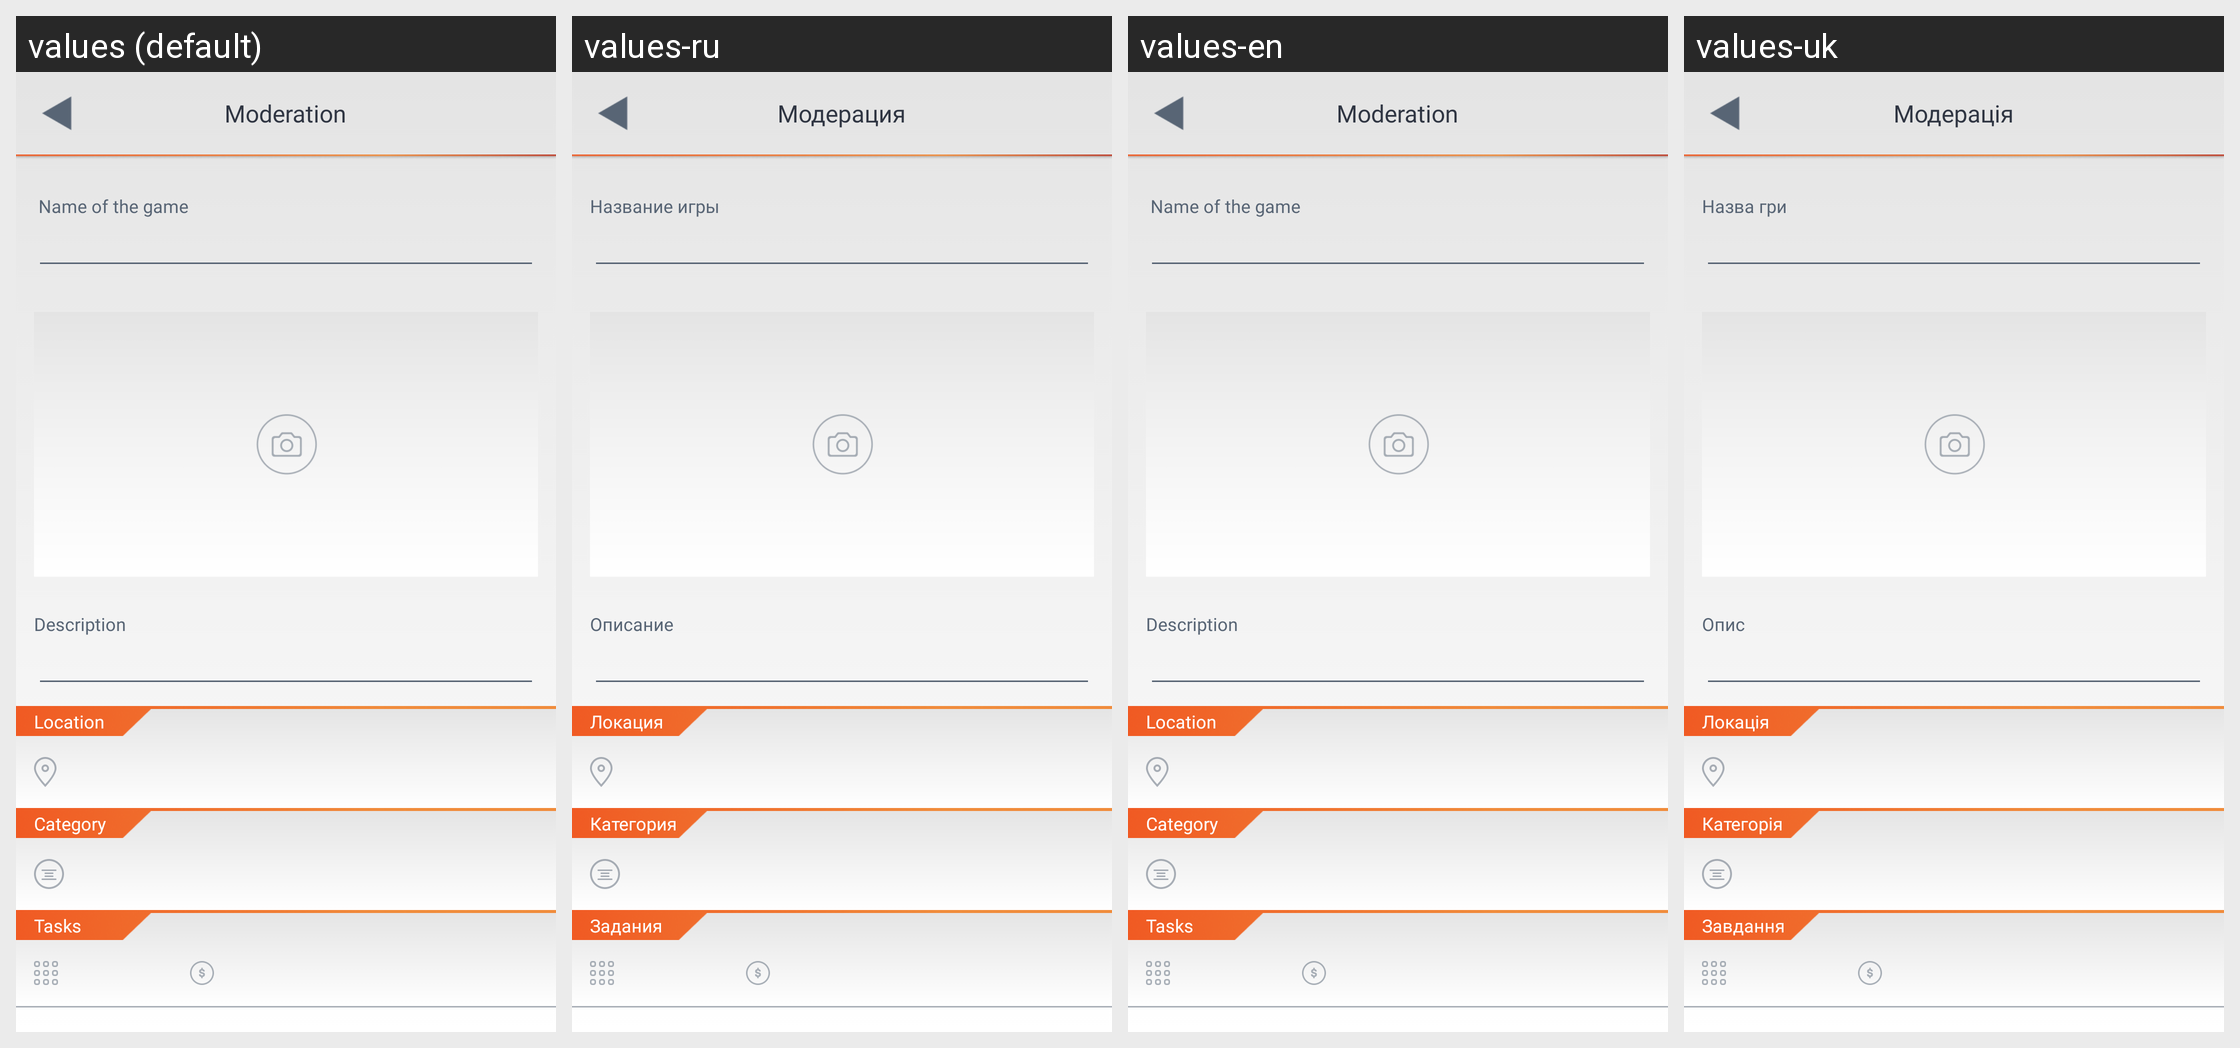

Here is an Android app screen in its default locale and in the app's own translations. Write out the translated-string differences for the strings that appear on this screen.
Android screen res/layout/activity_moderated.xml rendered under 4 locales, left to right: values (default), values-ru, values-en, values-uk. Device: Nexus 5 (rendered at 1080×1920; each locale shown at half size, 540×960, under a caption strip naming it); theme AppTheme.
Strings drawn on this screen, with the default value and each locale's value (text and hints the layout hard-codes, and strings that could not be matched under every locale, appear in the picture but are not listed):

activityModeration_moderation
  values: Moderation
  values-ru: Модерация
  values-en: Moderation
  values-uk: Модерацiя

activityCreate_name
  values:  Name of the game
  values-ru: Название игры
  values-en:  Name of the game
  values-uk: Назва гри

activityCreate_description
  values: Description
  values-ru: Описание
  values-en: Description
  values-uk: Опис

activityCreate_auditory
  values: Location
  values-ru: Локация
  values-en: Location
  values-uk: Локацiя

activityCreate_category
  values: Category
  values-ru: Категория
  values-en: Category
  values-uk: Категорiя

activityCreate_task
  values: Tasks
  values-ru: Задания
  values-en: Tasks
  values-uk: Завдання
